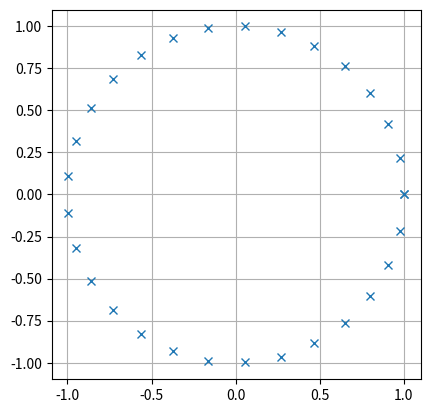
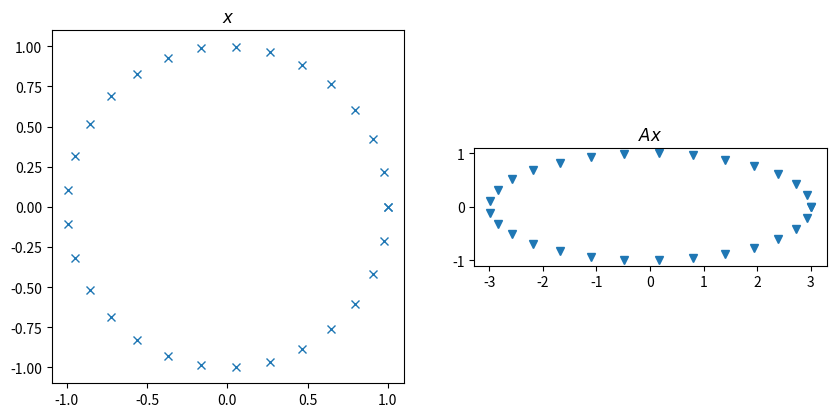
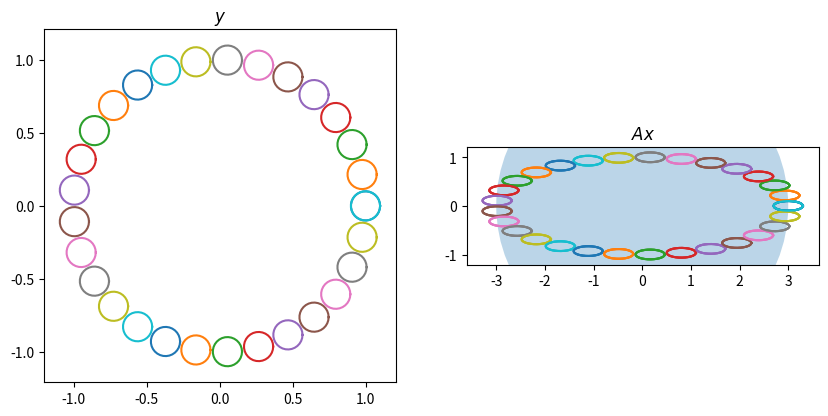

The matplotlib source for these figures, in order: (Note: this script raises an exception after producing the figures.)
import numpy as np
import numpy.linalg as la
import matplotlib.pyplot as pt

if 0:
    np.random.seed(17)
    A = np.random.randn(2, 2)
else:
    A = np.array([[3, 0], [0,1]], dtype=np.float64)

A



phi = np.linspace(0, 2*np.pi, 30)
xs = np.array([
    np.cos(phi),
    np.sin(phi)
])

pt.gca().set_aspect("equal")
pt.plot(xs[0], xs[1], "x")
pt.grid()

Axs = A.dot(xs)
Axs.shape

pt.figure(figsize=(10, 5))

pt.subplot(121)
pt.title("$x$")
pt.plot(xs[0], xs[1], "x")
pt.gca().set_aspect("equal")

pt.subplot(122)
pt.title("$Ax$")
pt.plot(Axs[0], Axs[1], "v")
pt.gca().set_aspect("equal")

# ys has axes: XY x Npoints x Npoints

perturbation_size = 0.1
ys = perturbation_size * xs.reshape(2, -1, 1) + xs.reshape(2, 1, -1)

Ays = np.tensordot(A, ys, axes=1)
Ays.shape

pt.figure(figsize=(10, 5))

pt.subplot(121)
pt.title("$y$")
pt.plot(ys[0], ys[1])
pt.gca().set_aspect("equal")

pt.subplot(122)
pt.title("$Ax$")
pt.plot(Ays[0], Ays[1])
pt.gca().set_aspect("equal")

norm = la.norm(A, 2)
print(norm)

pt.plot(Ays[0], Ays[1])

ax = pt.gca()
ax.set_aspect("equal")
ax.add_artist(pt.Circle([0, 0], norm, alpha=0.3, lw=0))



pt.plot(Ays[0], Ays[1])

ax = pt.gca()
ax.set_aspect("equal")
for i in range(Ays.shape[2]):
    b = Axs[:, i]
    norm_delta_y = kappa * perturbation_size * la.norm(b)
    ax.add_artist(pt.Circle(b, norm_delta_y, alpha=0.3, lw=0))

